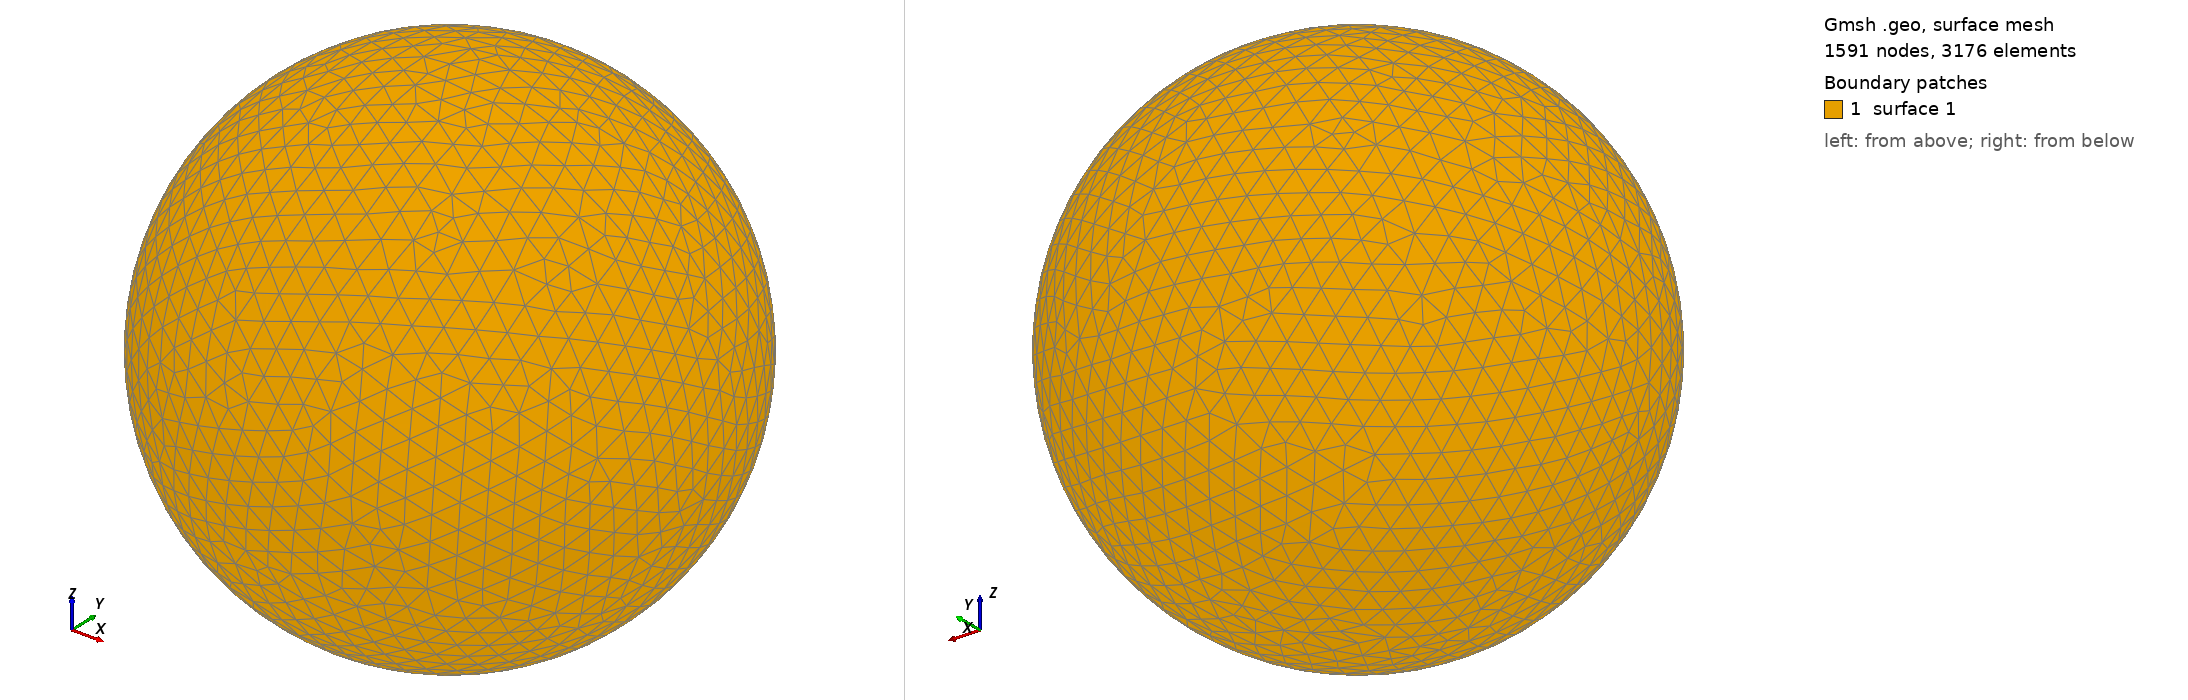

Gmsh geometry script, surface-meshed: 1591 nodes, 3176 surface elements. Boundary patches (legend numbers): 1 surface 1. Left view from above one corner, right view from below the opposite corner. The script declares no physical surfaces, so the legend lists its geometric surfaces. The drawing asked Gmsh for element sizes between 1% and 20% of the model's largest extent; the script's own settings can give other sizes.

=== shot0878.geo (drawn) ===
SetFactory("OpenCASCADE");
Point(1) = {0,0,0,0};
Sphere(1) = {0,0,0,0.00889300};
MeshSize{ PointsOf{ Surface{:}; } } = 0.000889300;
Mesh.ElementOrder=1;
Mesh.Format=39;
